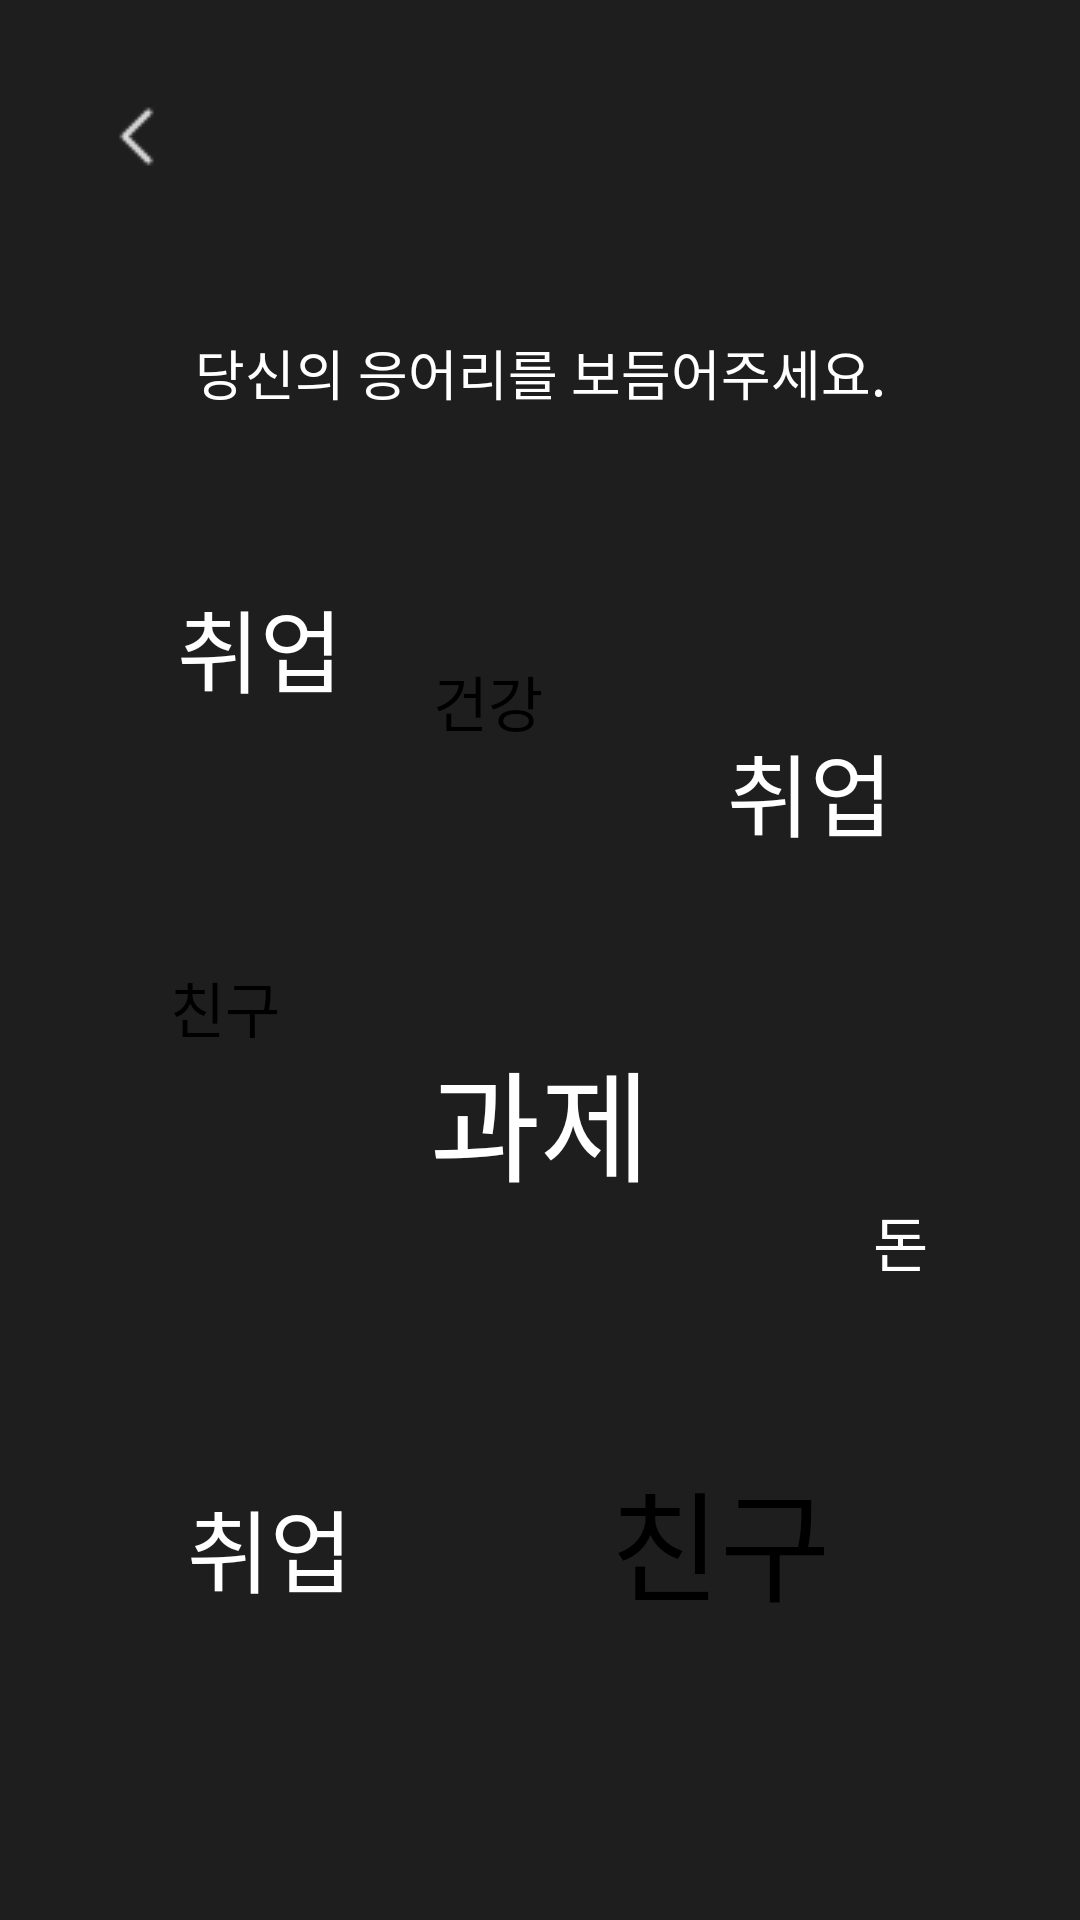

Write the Android layout XML for this screen, with the resource values it uses.
<!-- AndroidManifest.xml: application theme Theme.Chatbuddy -->
<!-- res/layout/activity_mind_map.xml -->
<?xml version="1.0" encoding="utf-8"?>
<LinearLayout xmlns:android="http://schemas.android.com/apk/res/android"
    xmlns:app="http://schemas.android.com/apk/res-auto"
    xmlns:tools="http://schemas.android.com/tools"
    android:layout_width="match_parent"
    android:layout_height="match_parent"
    android:orientation="vertical"
    android:padding="30dp"
    tools:context=".MindMapActivity"
    android:id="@+id/MindMapActivity">

    <ImageButton
        android:id="@+id/btnBack"
        android:layout_width="wrap_content"
        android:layout_height="wrap_content"
        android:background="@android:color/transparent"
        app:srcCompat="@drawable/icon_back" />

    

    <TextView
        android:id="@+id/welcome_text"
        android:layout_width="match_parent"
        android:layout_height="wrap_content"
        android:layout_centerInParent="true"
        android:gravity="center"
        android:layout_marginTop="50dp"
        android:text="당신의 응어리를 보듬어주세요."
        android:textSize="18sp" />

    <androidx.constraintlayout.widget.ConstraintLayout
        android:layout_width="match_parent"
        android:layout_height="match_parent"
        android:id="@+id/MindMapLayout" >

        <androidx.appcompat.widget.AppCompatButton
            android:id="@+id/task1"
            android:layout_width="160dp"
            android:layout_height="160dp"

            android:background="@drawable/circle"
            android:text="과제"
            android:textSize="40sp"

            app:layout_constraintTop_toTopOf="parent"
            app:layout_constraintLeft_toLeftOf="parent"
            app:layout_constraintRight_toRightOf="parent"
            app:layout_constraintBottom_toBottomOf="parent"/>

        <androidx.appcompat.widget.AppCompatButton
            android:id="@+id/task2"
            android:layout_width="120dp"
            android:layout_height="120dp"
            android:layout_marginStart="20dp"

            android:background="@drawable/circle"
            android:backgroundTint="@color/main_orange"
            android:text="취업"
            android:textSize="30sp"

            app:layout_constraintTop_toTopOf="parent"
            app:layout_constraintBottom_toTopOf="@+id/task1"
            app:layout_constraintLeft_toLeftOf="parent"
            app:layout_constraintRight_toLeftOf="@+id/task7"
            tools:ignore="MissingConstraints" />

        <androidx.appcompat.widget.AppCompatButton
            android:id="@+id/task3"
            android:layout_width="120dp"
            android:layout_height="120dp"
            android:layout_marginEnd="30dp"
            android:layout_marginBottom="20dp"


            android:background="@drawable/circle"
            android:backgroundTint="@color/text_lightGray"
            android:text="친구"
            android:textColor="@color/black"
            android:textSize="40sp"

            app:layout_constraintTop_toBottomOf="@+id/task1"
            app:layout_constraintRight_toRightOf="parent"
            tools:ignore="MissingConstraints" />

        <androidx.appcompat.widget.AppCompatButton
            android:id="@+id/task4"
            android:layout_width="80dp"
            android:layout_height="80dp"
            android:layout_marginTop="20dp"

            android:background="@drawable/circle"
            android:backgroundTint="@color/main_orange"
            android:text="돈"
            android:textSize="20sp"

            app:layout_constraintLeft_toRightOf="@+id/task1"
            app:layout_constraintBottom_toTopOf="@+id/task3"
            tools:ignore="MissingConstraints" />

        <androidx.appcompat.widget.AppCompatButton
            android:id="@+id/task5"
            android:layout_width="80dp"
            android:layout_height="80dp"
            android:layout_marginTop="50dp"
            android:layout_marginRight="50dp"
            android:layout_marginLeft="50dp"

            android:background="@drawable/circle"
            android:backgroundTint="@color/main_orange"
            android:text="취업"
            android:textSize="20sp"

            app:layout_constraintLeft_toRightOf="@+id/task6"
            app:layout_constraintTop_toBottomOf="@+id/task1"
            app:layout_constraintRight_toLeftOf="@+id/task3"
            tools:ignore="MissingConstraints" />

        <androidx.appcompat.widget.AppCompatButton
            android:id="@+id/task6"
            android:layout_width="80dp"
            android:layout_height="80dp"
            android:layout_marginTop="20dp"
            android:layout_marginLeft="20dp"

            android:background="@drawable/circle"
            android:backgroundTint="@color/main_green"
            android:text="건강"
            android:textSize="20sp"

            app:layout_constraintLeft_toLeftOf="parent"
            app:layout_constraintTop_toBottomOf="@+id/task10"
            tools:ignore="MissingConstraints" />

        <androidx.appcompat.widget.AppCompatButton
            android:id="@+id/task7"
            android:layout_width="80dp"
            android:layout_height="80dp"
            android:layout_marginBottom="20dp"
            android:layout_marginLeft="20dp"
            android:layout_marginRight="20dp"

            android:background="@drawable/circle"
            android:backgroundTint="@color/text_lightGray"
            android:text="건강"
            android:textSize="20sp"
            android:textColor="@color/black"

            app:layout_constraintBottom_toTopOf="@+id/task1"
            app:layout_constraintLeft_toRightOf="@+id/task8"
            app:layout_constraintRight_toLeftOf="@+id/task9"
            tools:ignore="MissingConstraints" />

        <androidx.appcompat.widget.AppCompatButton
            android:id="@+id/task8"
            android:layout_width="80dp"
            android:layout_height="80dp"
            android:layout_marginLeft="20dp"
            android:layout_marginTop="20dp"


            android:background="@drawable/circle"
            android:backgroundTint="@color/text_lightGray"
            android:text="친구"
            android:textColor="@color/black"
            android:textSize="20sp"

            app:layout_constraintTop_toBottomOf="@+id/task2"
            app:layout_constraintRight_toLeftOf="@+id/task1"
            app:layout_constraintLeft_toLeftOf="parent"
            tools:ignore="MissingConstraints" />

        <androidx.appcompat.widget.AppCompatButton
            android:id="@+id/task9"
            android:layout_width="120dp"
            android:layout_height="120dp"
            android:layout_marginRight="0dp"
            android:layout_marginBottom="50dp"

            android:background="@drawable/circle"
            android:backgroundTint="@color/main_lightGray"
            android:text="취업"
            android:textSize="30sp"

            app:layout_constraintBottom_toTopOf="@+id/task4"
            app:layout_constraintRight_toRightOf="parent"
            tools:ignore="MissingConstraints" />

        <androidx.appcompat.widget.AppCompatButton
            android:id="@+id/task10"
            android:layout_width="120dp"
            android:layout_height="120dp"
            android:layout_marginTop="80dp"
            android:layout_marginLeft="0dp"

            android:background="@drawable/circle"
            android:backgroundTint="@color/main_lightGray"
            android:text="취업"
            android:textSize="30sp"

            app:layout_constraintTop_toBottomOf="@+id/task8"
            app:layout_constraintLeft_toLeftOf="parent"
            tools:ignore="MissingConstraints" />

    </androidx.constraintlayout.widget.ConstraintLayout>



</LinearLayout>
<!-- resources referenced by this layout -->
<resources>
  <color name="black">#FF000000</color>
  <color name="main_green">#00ABB4</color>
  <color name="main_lightGray">#3A3D47</color>
  <color name="main_orange">#EE670B</color>
  <color name="text_lightGray">#D9D9D9</color>
  <!-- drawable icon_back: png bitmap (drawable-v24, 282 bytes) -->
  <style name="Theme.Chatbuddy" parent="Theme.AppCompat.Light.NoActionBar">
          
          <item name="colorPrimary">@color/main_green</item>
          <item name="colorPrimaryVariant">@color/main_black</item>
          <item name="colorOnPrimary">@color/white</item>
          <item name="windowNoTitle">true</item>
          
          <item name="colorSecondary">@color/main_green</item>
          <item name="colorSecondaryVariant">@color/main_green</item>
          <item name="colorOnSecondary">@color/black</item>
          
          <item name="android:statusBarColor">?attr/colorPrimaryVariant</item>
          
          <item name="android:windowBackground">@color/main_black</item>
          <item name="android:textColor">@color/white</item>
          <item name="colorButtonNormal">@color/main_lightGray</item>
          <item name="bottomSheetDialogTheme">@style/BottomSheetDialog</item>
      </style>
  <color name="main_black">#1E1E1E</color>
  <color name="white">#FFFFFFFF</color>
  <style name="BottomSheetDialog" parent="@style/ThemeOverlay.MaterialComponents.BottomSheetDialog">
          <item name="bottomSheetStyle">@style/BottomSheet</item>
          <item name="android:colorBackground">@color/white</item>
      </style>
  <style name="BottomSheet" parent="Widget.MaterialComponents.BottomSheet.Modal">
          <item name="backgroundTint">@android:color/transparent</item>
      </style>
</resources>
